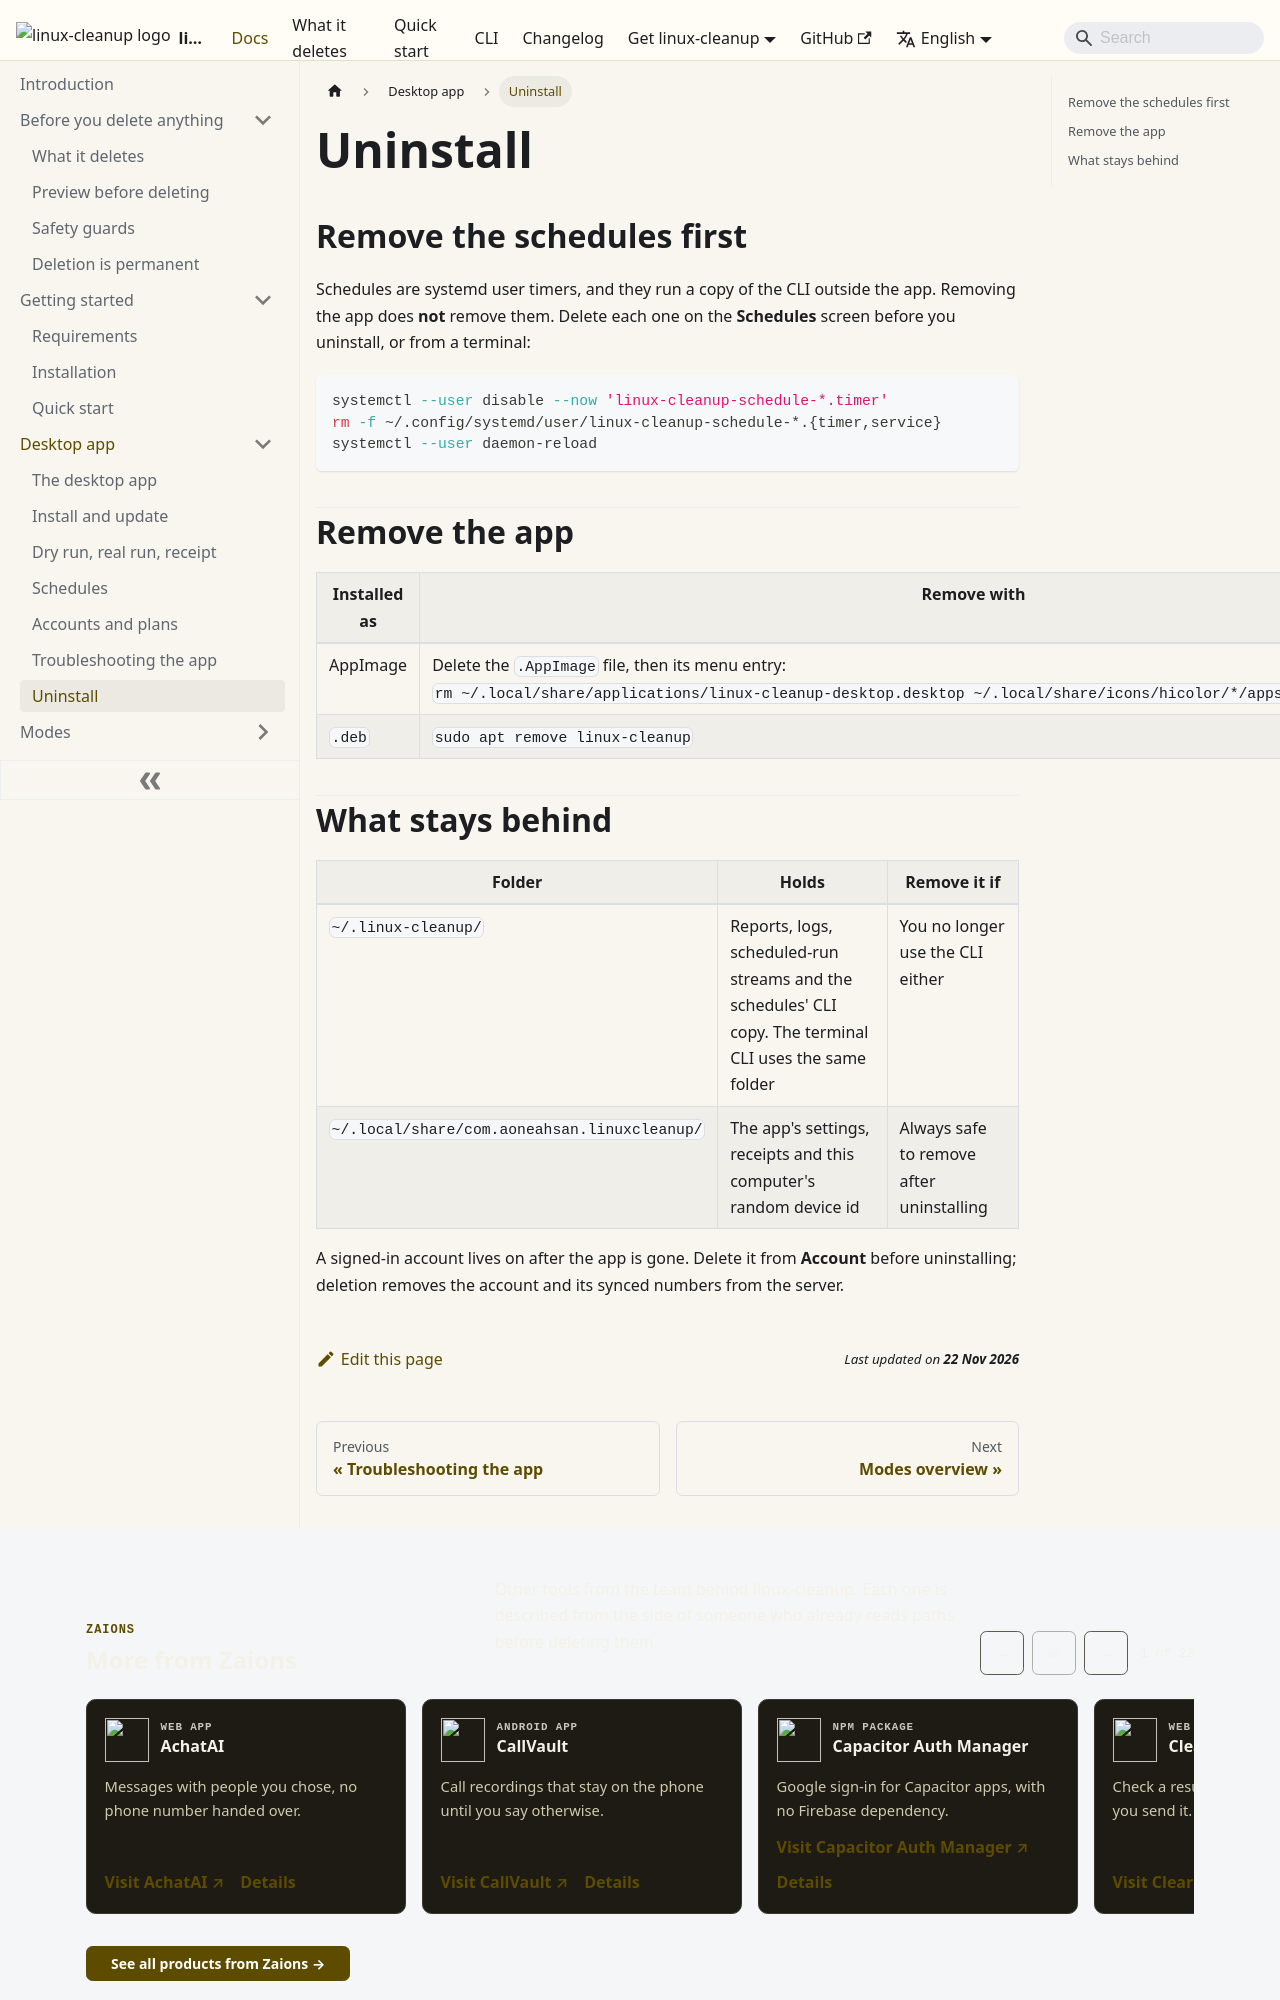

repository: aoneahsan/linux-cleanup-docs · page: desktop/uninstall/index.html · generator: docusaurus

---
sidebar_position: 7
title: Uninstall
description: Remove the desktop app, its schedules and what it keeps on your computer.
---

# Uninstall

## Remove the schedules first

Schedules are systemd user timers, and they run a copy of the CLI outside the app. Removing the app does
**not** remove them. Delete each one on the **Schedules** screen before you uninstall, or from a terminal:

```bash
systemctl --user disable --now 'linux-cleanup-schedule-*.timer'
rm -f ~/.config/systemd/user/linux-cleanup-schedule-*.{timer,service}
systemctl --user daemon-reload
```

## Remove the app

| Installed as | Remove with |
|---|---|
| AppImage | Delete the `.AppImage` file, then its menu entry: `rm ~/.local/share/applications/linux-cleanup-desktop.desktop ~/.local/share/icons/hicolor/*/apps/linux-cleanup-desktop.png` |
| `.deb` | `sudo apt remove linux-cleanup` |
